Run: headless pygame with SDL's dummy video driver; simulated clock (each Clock.tick advances the game by its frame time, no real sleeping); random seed 0; keys injected as events and as key.get_pressed() state; no mouse input.
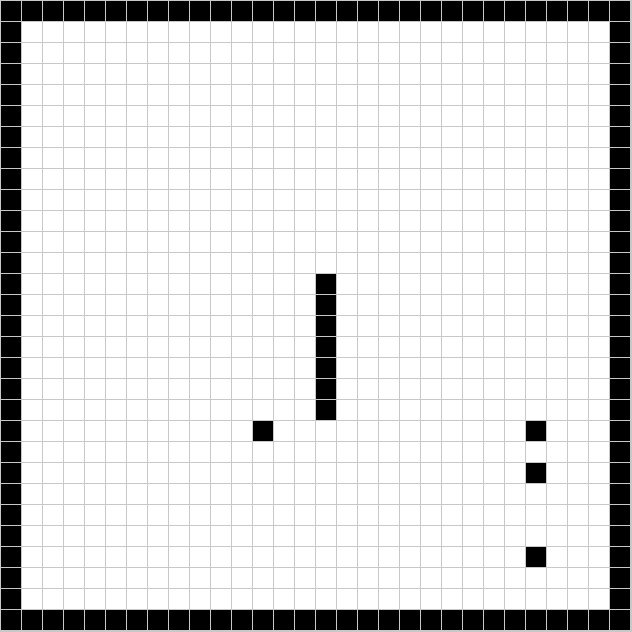
Frame 1 of 4 · flips 1–60 · no input
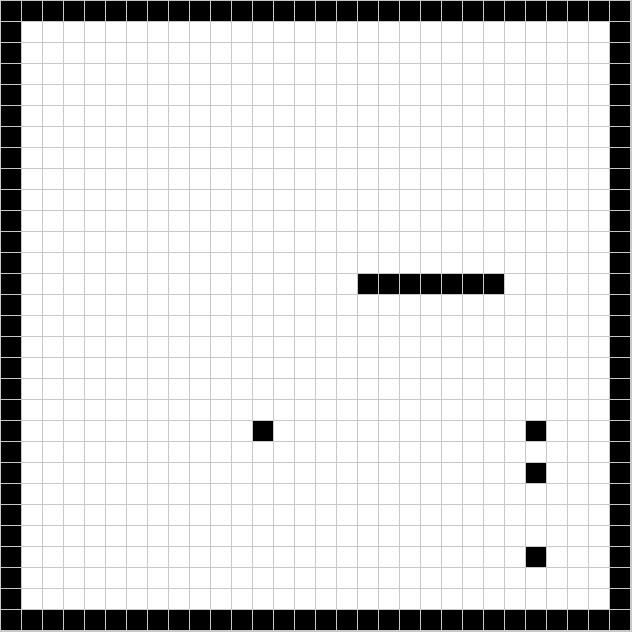
Frame 2 of 4 · flips 61–180 · tapped SPACE, RETURN · held RIGHT (→), D
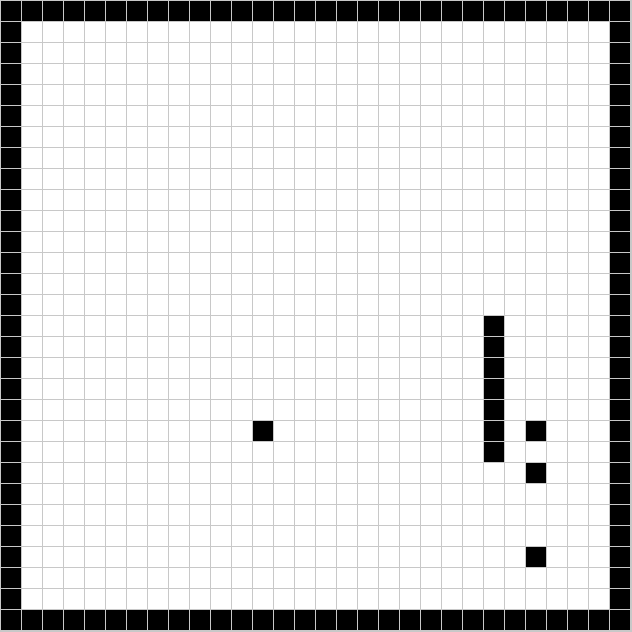
Frame 3 of 4 · flips 181–300 · held DOWN (↓), S
Frame 4 of 4 · flips 301–420 · held LEFT (←), A, UP (↑), W · screen unchanged from frame 3, image omitted

The pygame program that drew these frames:

import pygame

# Define some colors
BLACK = (0, 0, 0)
GREY = (200, 200, 200)
WHITE = (255, 255, 255)
GREEN = (0, 255, 0)
RED = (255, 0, 0)
BLUE = (0, 0, 255)

SQUARE_SIZE = 20  # This sets the size of each square in the grid
GRID_SIZE = 30  # Set grid size (n * n squares)
MARGIN = 1

SIZE = MARGIN*2 + (GRID_SIZE*SQUARE_SIZE+MARGIN*GRID_SIZE)
WINDOW_SIZE = [SIZE, SIZE]


# Set up starting snake position
head_loc = [13, 15]
head_dir = ''
tail_loc = [head_loc[0] + 6, head_loc[1]]
tail_dir = ['up', 'up', 'up', 'up', 'up', 'up']

speed = 15  # Snake move speed. Lower number is quicker
move_clock = 0  # Used to move snake at certain speed

# Create a 2 dimensional array for our playing grid
grid = []
for row in range(GRID_SIZE):
    # Add an empty array that will hold each cell
    grid.append([])
    for column in range(GRID_SIZE):
        if column == 0 or column == GRID_SIZE - 1 or row == 0 or row == GRID_SIZE - 1:
            grid[row].append(1)  # Append a cell (Occupied cells for border)
        else:
            grid[row].append(0)  # Append a cell

# Initialize pygame
pygame.init()

# Set the HEIGHT and WIDTH of the screen
screen = pygame.display.set_mode(WINDOW_SIZE)

# Set title of screen
pygame.display.set_caption("SNAKE GAME (PyGame)")

# Loop until this is True
done = False

# Used to manage how fast the screen updates
clock = pygame.time.Clock()


# Display head / tail locations on the grid
grid[head_loc[0]][head_loc[1]] = 1
grid[head_loc[0]+1][head_loc[1]] = 1
grid[head_loc[0]+2][head_loc[1]] = 1
grid[head_loc[0]+3][head_loc[1]] = 1
grid[head_loc[0]+4][head_loc[1]] = 1
grid[head_loc[0]+5][head_loc[1]] = 1
grid[tail_loc[0]][tail_loc[1]] = 1

# FOOD SQUARE FOR TESTING
grid[20][25] = 2
grid[22][25] = 2
grid[26][25] = 2
grid[20][12] = 2


def move_tail():

    grid[tail_loc[0]][tail_loc[1]] = 0
    if tail_dir[-1] == 'up':
        tail_loc[0] -= 1
    if tail_dir[-1] == 'down':
        tail_loc[0] += 1
    if tail_dir[-1] == 'left':
        tail_loc[1] -= 1
    if tail_dir[-1] == 'right':
        tail_loc[1] += 1
    tail_dir.pop()
    return


# -------- Main Program Loop -----------
while not done:
    for event in pygame.event.get():  # User did something
        if event.type == pygame.QUIT:  # If user clicked close
            done = True  # Flag that we are done so we exit this loop
        elif event.type == pygame.KEYDOWN:

            if event.key == pygame.K_ESCAPE:  # Quit if ESC key pressed
                done = True
            elif event.key == pygame.K_w or event.key == pygame.K_UP:
                if(head_dir != 'up' and head_dir != 'down'):
                    head_dir = 'up'
                    move_clock = speed
            elif event.key == pygame.K_d or event.key == pygame.K_RIGHT:
                if(head_dir != 'right' and head_dir != 'left'):
                    head_dir = 'right'
                    move_clock = speed
            elif event.key == pygame.K_s or event.key == pygame.K_DOWN:
                if(head_dir != 'down' and head_dir != 'up' and head_dir != ''):
                    head_dir = 'down'
                    move_clock = speed
            elif event.key == pygame.K_a or event.key == pygame.K_LEFT:
                if(head_dir != 'left' and head_dir != 'right'):
                    head_dir = 'left'
                    move_clock = speed

    if move_clock < speed:
        move_clock += 1
    else:
        if(head_dir == 'left'):
            if grid[head_loc[0]][head_loc[1] - 1] != 0:
                if grid[head_loc[0]][head_loc[1] - 1] == 2:
                    head_loc[1] -= 1
                    tail_dir.insert(0, 'left')
                    print("food?")
                    move_clock = 0
                    continue
                else:
                    done = True
            else:
                grid[head_loc[0]][head_loc[1] - 1] = 1
                move_tail()
                tail_dir.insert(0, 'left')
                head_loc[1] -= 1

        elif(head_dir == 'down'):
            if grid[head_loc[0] + 1][head_loc[1]] != 0:
                if grid[head_loc[0] + 1][head_loc[1]] == 2:
                    head_loc[0] += 1
                    tail_dir.insert(0, 'down')
                    print("food?")
                    move_clock = 0
                    continue
                else:
                    done = True
            else:
                grid[head_loc[0] + 1][head_loc[1]] = 1
                move_tail()
                tail_dir.insert(0, 'down')
                head_loc[0] += 1

        elif(head_dir == 'right'):
            if grid[head_loc[0]][head_loc[1] + 1] != 0:
                if grid[head_loc[0]][head_loc[1] + 1] == 2:
                    head_loc[1] += 1
                    tail_dir.insert(0, 'right')
                    print("food?")
                    move_clock = 0
                    continue
                else:
                    done = True
            else:
                grid[head_loc[0]][head_loc[1] + 1] = 1
                head_dir = 'right'
                move_tail()
                tail_dir.insert(0, 'right')
                head_loc[1] += 1

        elif(head_dir == 'up'):
            if grid[head_loc[0] - 1][head_loc[1]] != 0:
                if grid[head_loc[0] - 1][head_loc[1]] == 2:
                    head_loc[0] -= 1
                    tail_dir.insert(0, 'up')
                    print("food?")
                    move_clock = 0
                    continue
                else:
                    done = True
            else:
                grid[head_loc[0] - 1][head_loc[1]] = 1
                head_dir = 'up'
                move_tail()
                tail_dir.insert(0, 'up')
                head_loc[0] -= 1

        move_clock = 0  # Reset move clock / snake speed

    # Set the screen background
    screen.fill(GREY)

    # Draw the grid
    for row in range(GRID_SIZE):
        for column in range(GRID_SIZE):
            if grid[row][column] == 1 or grid[row][column] == 2:
                color = BLACK
            else:
                color = WHITE
            pygame.draw.rect(screen,
                             color,
                             [(MARGIN + SQUARE_SIZE) * column + MARGIN,
                              (MARGIN + SQUARE_SIZE) * row + MARGIN,
                              SQUARE_SIZE,
                              SQUARE_SIZE])

    # Limit to 60 frames per second
    clock.tick(60)

    # Update the screen with what we've drawn.
    pygame.display.flip()


pygame.quit()
